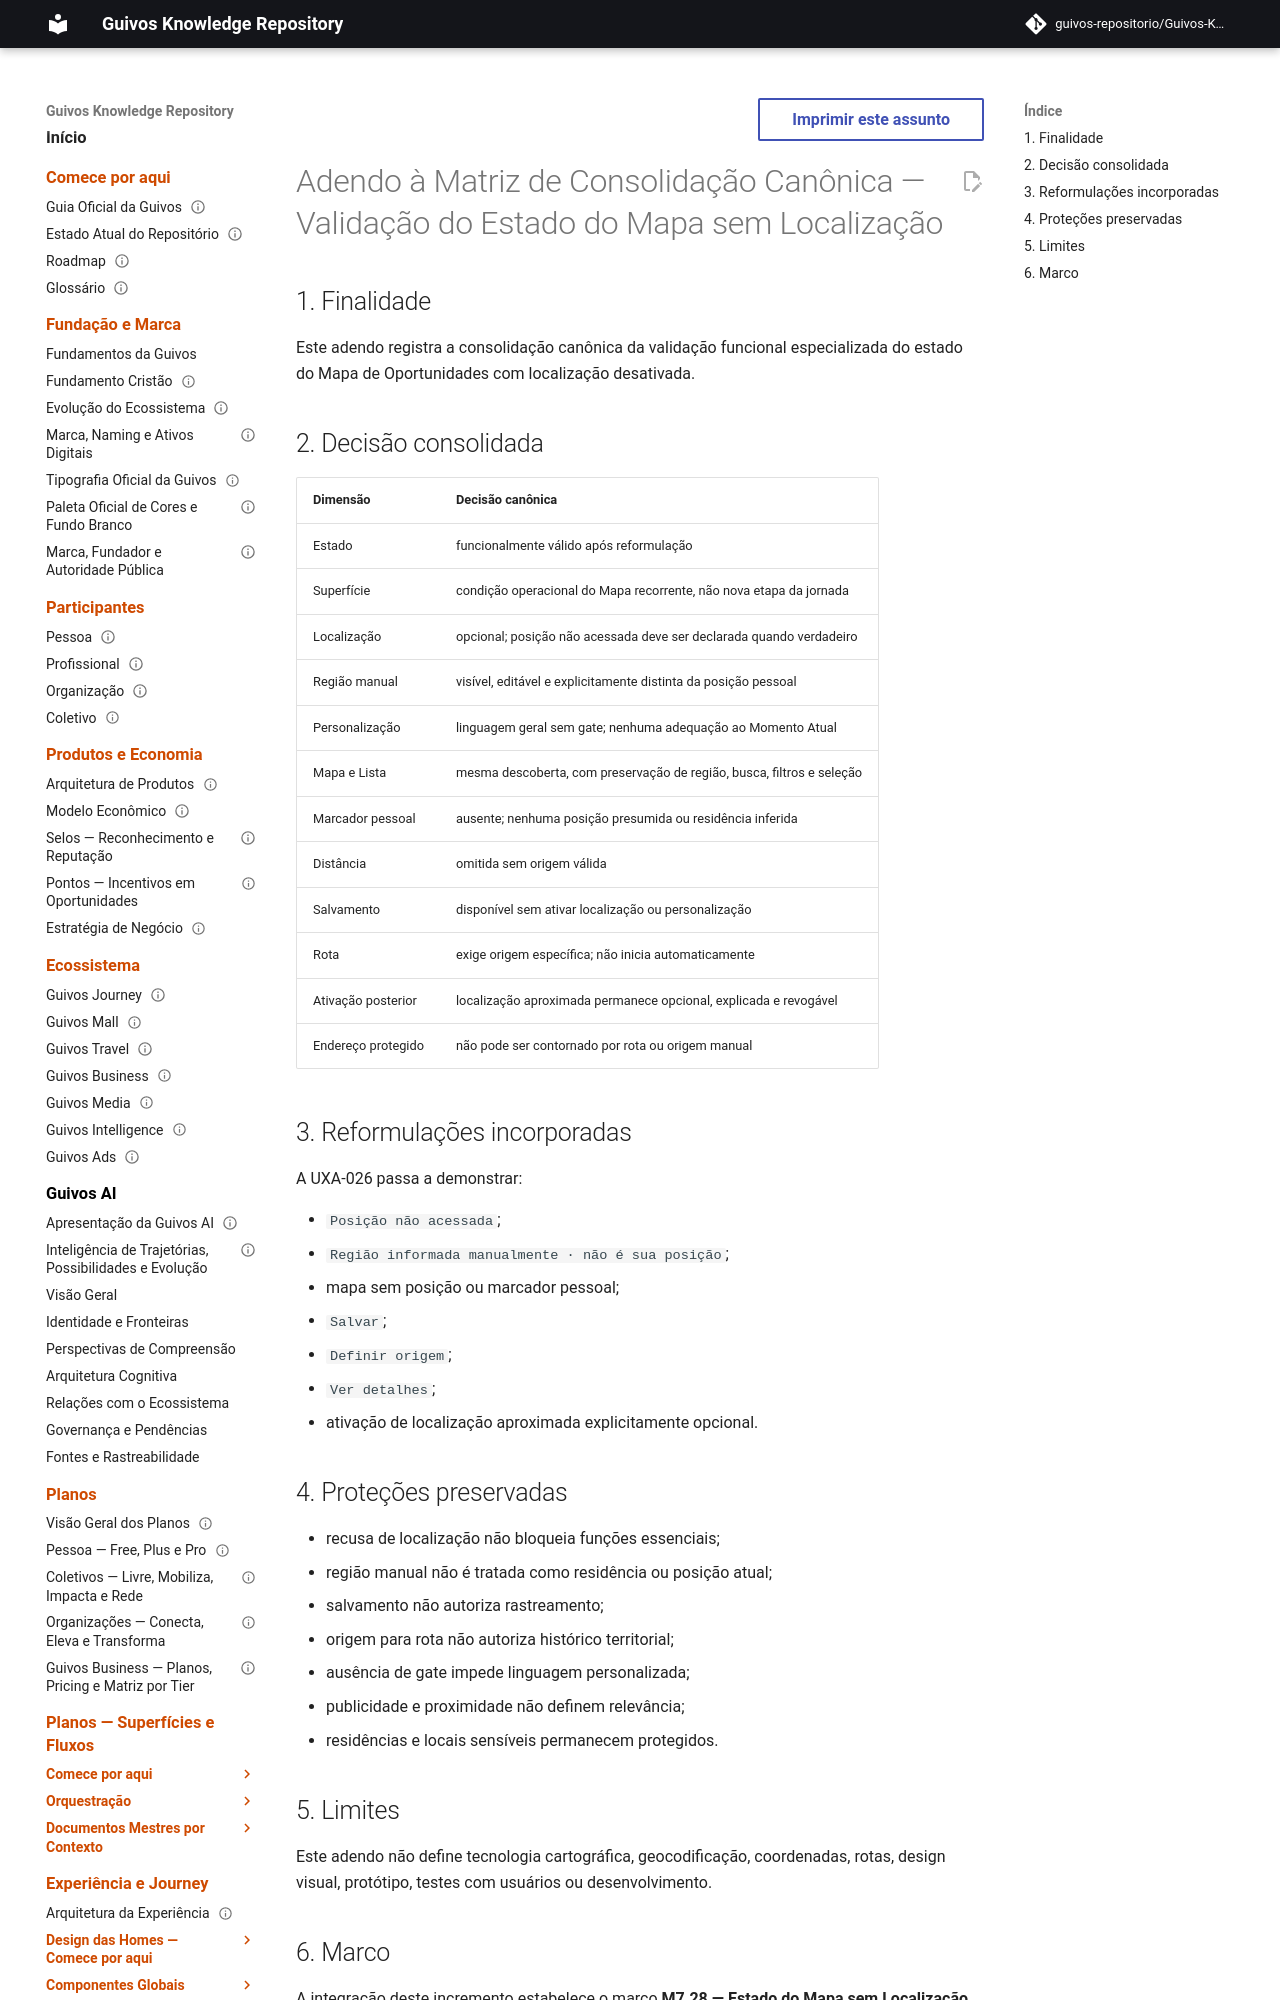

repository: guivos-repositorio/Guivos-Knowledge-Repository · page: project/canonical-consolidation-matrix-uxa-027-addendum/index.html · generator: mkdocs

---
id: GKR-CANON-MATRIX-UXA-027
title: Adendo à Matriz de Consolidação Canônica — Validação do Estado do Mapa sem Localização
status: active
version: 0.1.0
owner: Guivos
last_updated: 2026-07-27
depends_on:
  - GKR-STATE-001
  - UXA-025
  - UXA-026
  - UXA-027
related:
  - M7.28
normative: true
---

# Adendo à Matriz de Consolidação Canônica — Validação do Estado do Mapa sem Localização

## 1. Finalidade

Este adendo registra a consolidação canônica da validação funcional especializada do estado do Mapa de Oportunidades com localização desativada.
